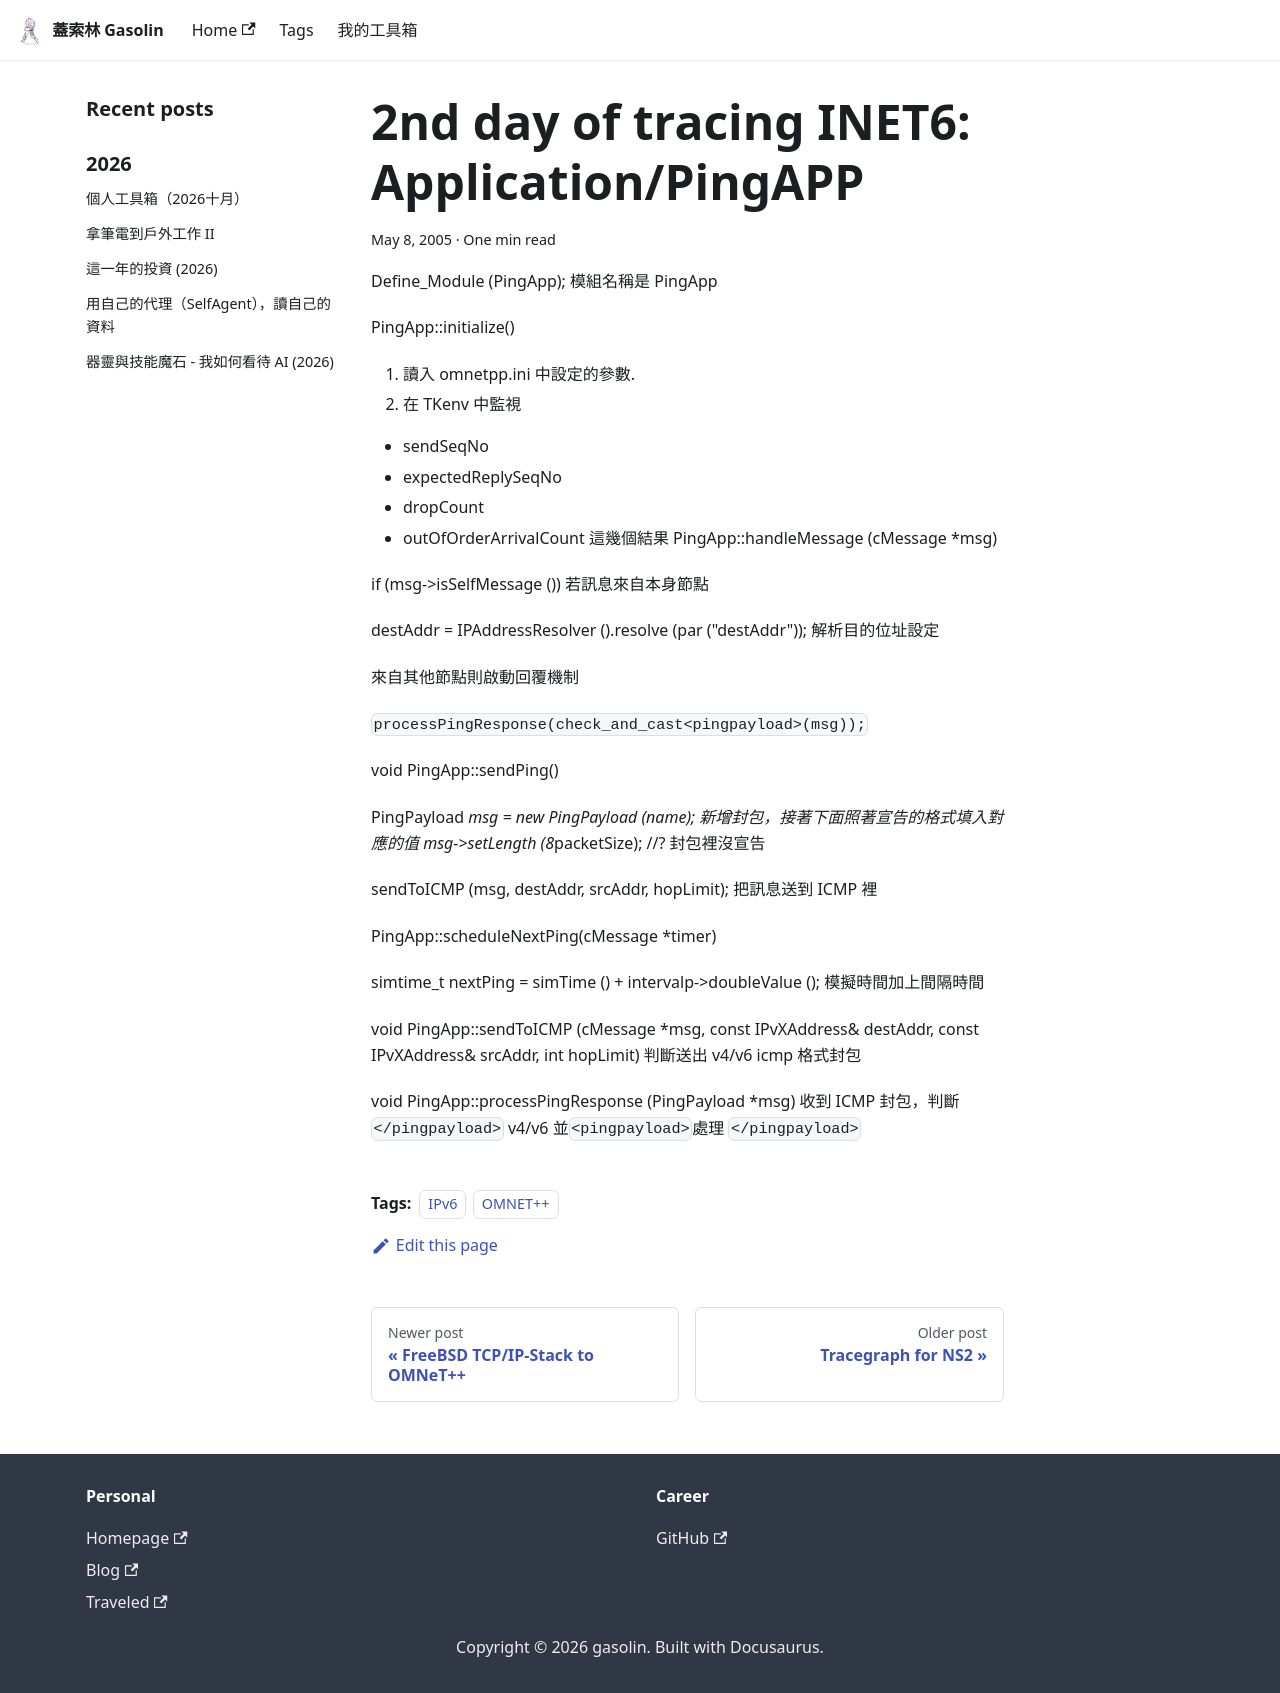

repository: gasolin/blog · page: ipv6/2nd-day-of-tracing-INET6-Application-PingAPP/index.html · generator: docusaurus

---
title: '2nd day of tracing INET6: Application/PingAPP'
tags:
  - IPv6
  - OMNET++
date: 2005-05-08 09:42:38
---

Define_Module(PingApp);
模組名稱是 PingApp

PingApp::initialize()

1.  讀入 omnetpp.ini 中設定的參數.
2.  在 TKenv 中監視 

*   sendSeqNo
*   expectedReplySeqNo
*   dropCount
*   outOfOrderArrivalCount
這幾個結果 PingApp::handleMessage(cMessage *msg)

if (msg->isSelfMessage())
若訊息來自本身節點

destAddr = IPAddressResolver().resolve(par("destAddr"));
解析目的位址設定

來自其他節點則啟動回覆機制

`processPingResponse(check_and_cast<pingpayload>(msg));`

void PingApp::sendPing()

PingPayload *msg = new PingPayload(name);
新增封包, 接著下面照著宣告的格式填入對應的值
msg->setLength(8*packetSize); //? 封包裡沒宣告

sendToICMP(msg, destAddr, srcAddr, hopLimit);
把訊息送到 ICMP 裡

PingApp::scheduleNextPing(cMessage *timer)

simtime_t nextPing = simTime() + intervalp->doubleValue();
模擬時間加上間隔時間

void PingApp::sendToICMP(cMessage *msg, const IPvXAddress& destAddr, const IPvXAddress&amp; srcAddr, int hopLimit)
判斷送出 v4/v6 icmp 格式封包

void PingApp::processPingResponse(PingPayload *msg)
收到ICMP封包, 判斷`</pingpayload>` v4/v6 並`<pingpayload>`處理
`</pingpayload>`
